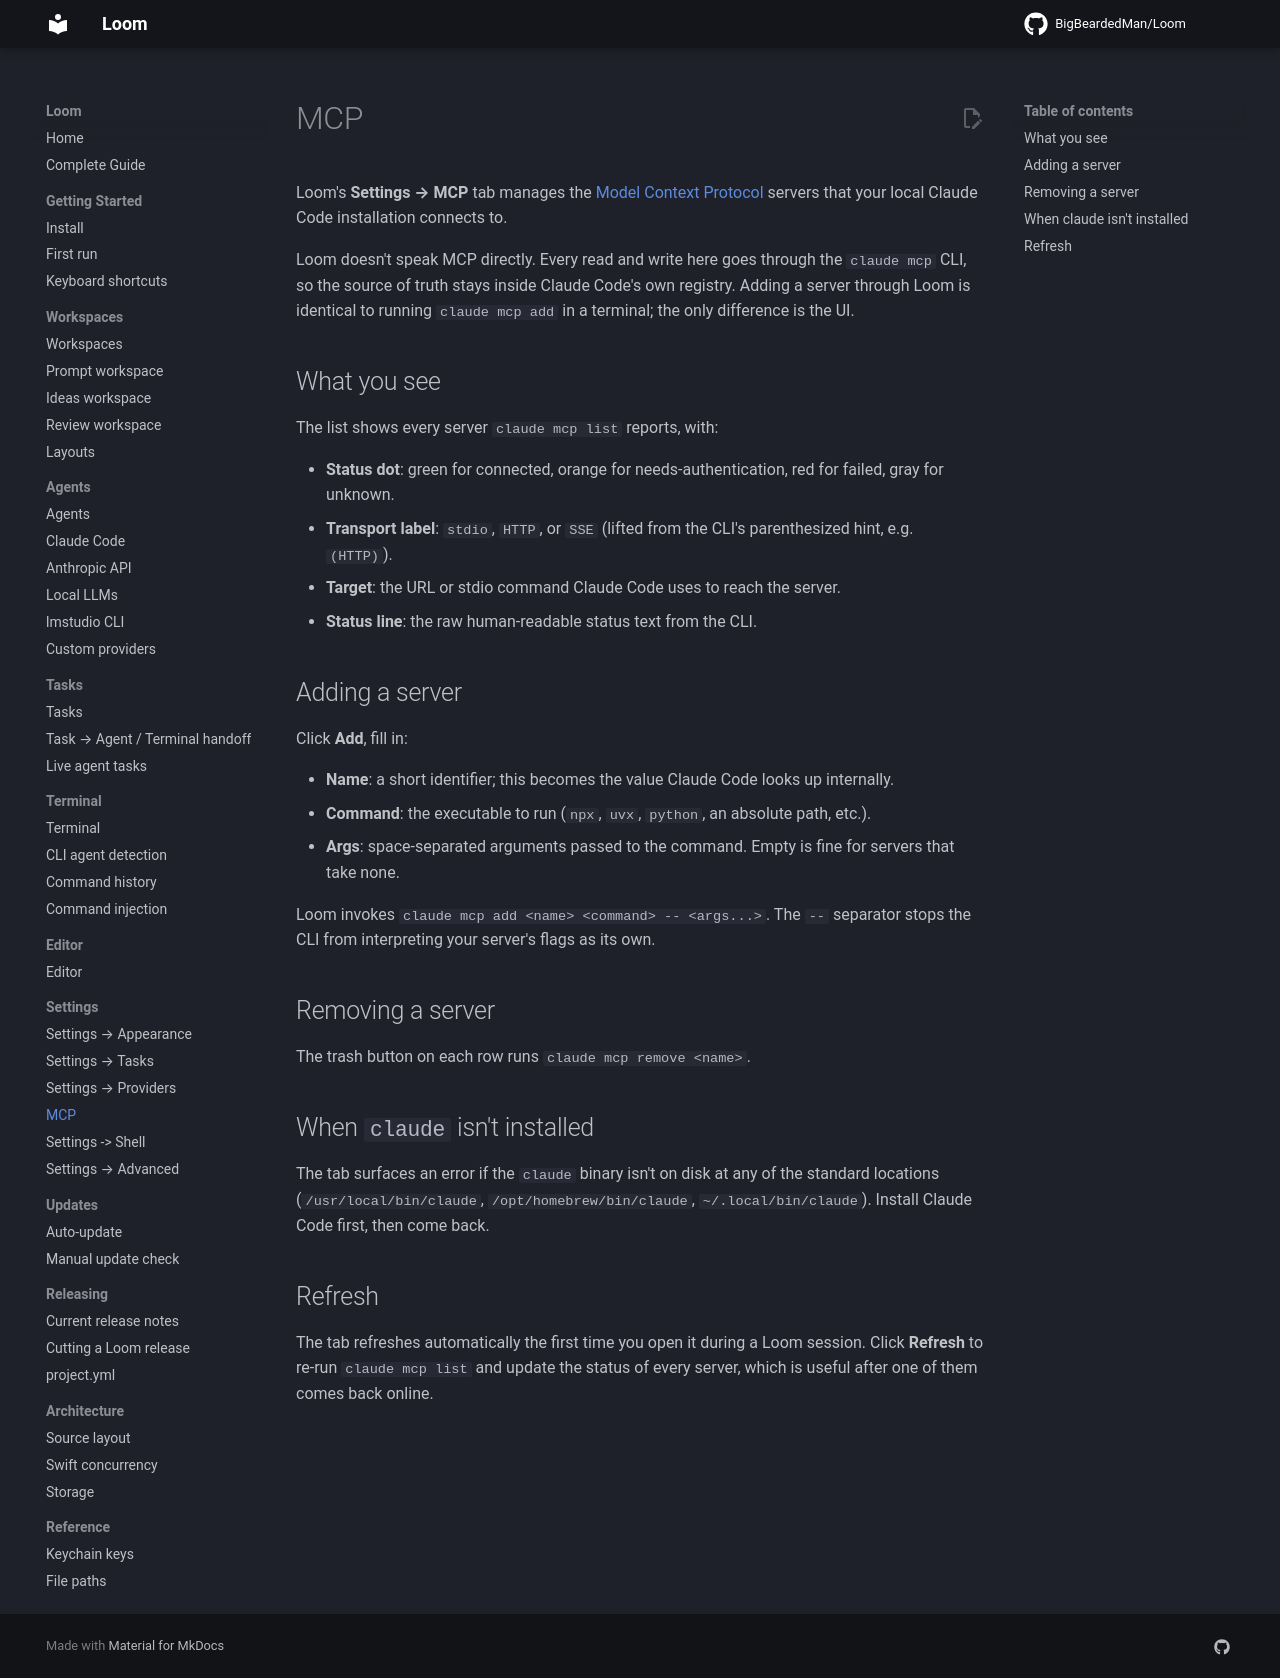

repository: BigBeardedMan/Loom · page: settings/mcp/index.html · generator: mkdocs

# MCP

Loom's **Settings → MCP** tab manages the [Model Context Protocol](https://modelcontextprotocol.io) servers that your local Claude Code installation connects to.

Loom doesn't speak MCP directly. Every read and write here goes through the `claude mcp` CLI, so the source of truth stays inside Claude Code's own registry. Adding a server through Loom is identical to running `claude mcp add` in a terminal; the only difference is the UI.

## What you see

The list shows every server `claude mcp list` reports, with:

- **Status dot**: green for connected, orange for needs-authentication, red for failed, gray for unknown.
- **Transport label**: `stdio`, `HTTP`, or `SSE` (lifted from the CLI's parenthesized hint, e.g. `(HTTP)`).
- **Target**: the URL or stdio command Claude Code uses to reach the server.
- **Status line**: the raw human-readable status text from the CLI.

## Adding a server

Click **Add**, fill in:

- **Name**: a short identifier; this becomes the value Claude Code looks up internally.
- **Command**: the executable to run (`npx`, `uvx`, `python`, an absolute path, etc.).
- **Args**: space-separated arguments passed to the command. Empty is fine for servers that take none.

Loom invokes `claude mcp add <name> <command> -- <args...>`. The `--` separator stops the CLI from interpreting your server's flags as its own.

## Removing a server

The trash button on each row runs `claude mcp remove <name>`.

## When `claude` isn't installed

The tab surfaces an error if the `claude` binary isn't on disk at any of the standard locations (`/usr/local/bin/claude`, `/opt/homebrew/bin/claude`, `~/.local/bin/claude`). Install Claude Code first, then come back.

## Refresh

The tab refreshes automatically the first time you open it during a Loom session. Click **Refresh** to re-run `claude mcp list` and update the status of every server, which is useful after one of them comes back online.
